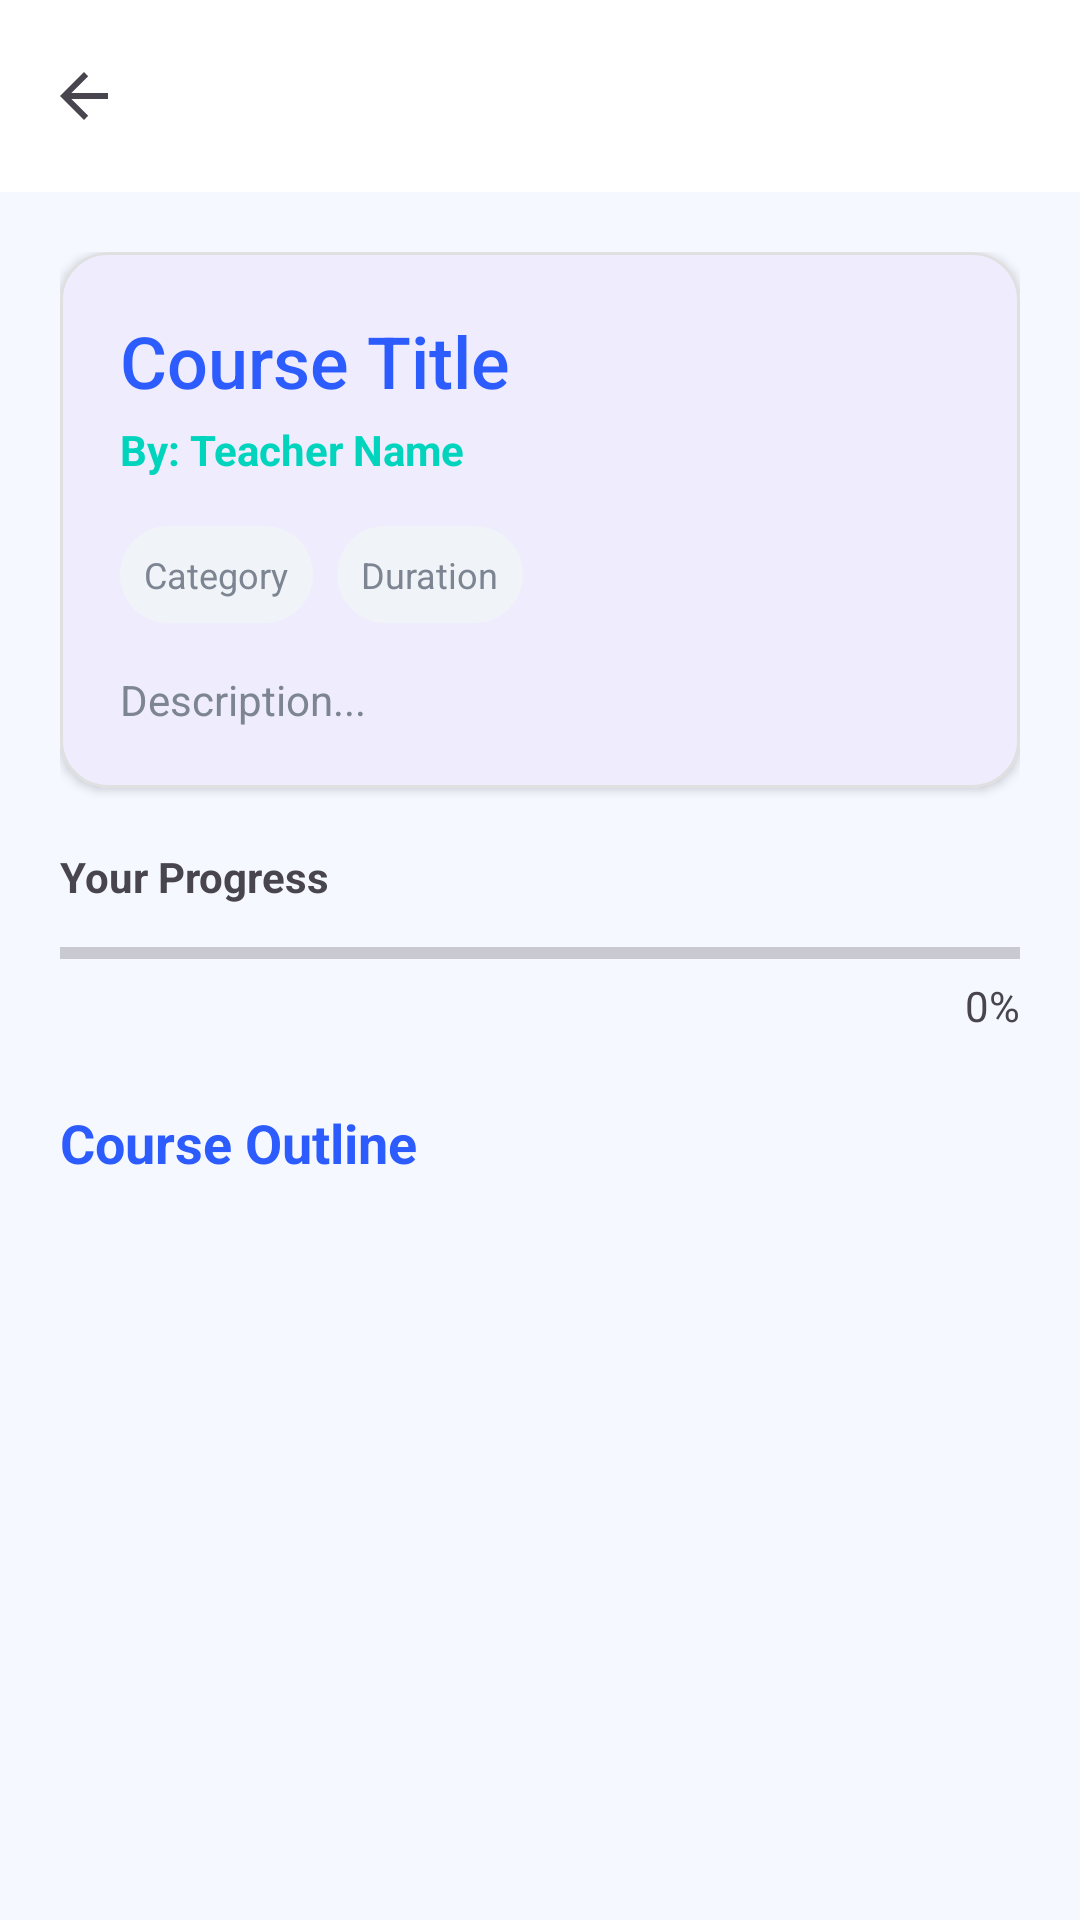

Layout XML and referenced resources for this Android screen:
<!-- AndroidManifest.xml: application theme Theme.ElearningEduSystem -->
<!-- res/layout/activity_course.xml -->
<?xml version="1.0" encoding="utf-8"?>
<androidx.coordinatorlayout.widget.CoordinatorLayout xmlns:android="http://schemas.android.com/apk/res/android"
    xmlns:app="http://schemas.android.com/apk/res-auto"
    xmlns:tools="http://schemas.android.com/tools"
    android:layout_width="match_parent"
    android:layout_height="match_parent"
    android:background="@color/background_light">

    <com.google.android.material.appbar.AppBarLayout
        android:id="@+id/appBarLayout"
        android:layout_width="match_parent"
        android:layout_height="wrap_content"
        android:theme="@style/ThemeOverlay.AppCompat.Light">

        <androidx.appcompat.widget.Toolbar
            android:id="@+id/toolbarCourse"
            android:layout_width="match_parent"
            android:layout_height="?attr/actionBarSize"
            android:background="@color/surface_white"
            app:titleTextColor="@color/primary_blue"
            app:navigationIcon="?attr/homeAsUpIndicator"
            app:navigationIconTint="@color/primary_blue" />

    </com.google.android.material.appbar.AppBarLayout>

    <androidx.core.widget.NestedScrollView
        android:layout_width="match_parent"
        android:layout_height="match_parent"
        app:layout_behavior="@string/appbar_scrolling_view_behavior">

        <LinearLayout
            android:layout_width="match_parent"
            android:layout_height="wrap_content"
            android:orientation="vertical"
            android:padding="20dp">

            
            <com.google.android.material.card.MaterialCardView
                android:layout_width="match_parent"
                android:layout_height="wrap_content"
                app:cardCornerRadius="16dp"
                app:cardElevation="2dp"
                app:strokeWidth="1dp"
                app:strokeColor="#E0E0E0">

                <LinearLayout
                    android:layout_width="match_parent"
                    android:layout_height="wrap_content"
                    android:orientation="vertical"
                    android:padding="20dp">

                    <TextView
                        android:id="@+id/tvCourseTitle"
                        android:layout_width="match_parent"
                        android:layout_height="wrap_content"
                        android:text="Course Title"
                        android:textSize="24sp"
                        android:fontFamily="sans-serif-medium"
                        android:textColor="@color/primary_blue" />

                    <TextView
                        android:id="@+id/tvTeacherInfo"
                        android:layout_width="wrap_content"
                        android:layout_height="wrap_content"
                        android:layout_marginTop="4dp"
                        android:text="By: Teacher Name"
                        android:textColor="@color/secondary_teal"
                        android:textStyle="bold" />

                    <LinearLayout
                        android:layout_width="match_parent"
                        android:layout_height="wrap_content"
                        android:layout_marginTop="16dp"
                        android:orientation="horizontal">

                        <TextView
                            android:id="@+id/tvCourseCategory"
                            android:layout_width="wrap_content"
                            android:layout_height="wrap_content"
                            android:background="@drawable/rounded_button"
                            android:backgroundTint="#F0F4F8"
                            android:padding="8dp"
                            android:text="Category"
                            android:textColor="@color/text_secondary"
                            android:textSize="12sp" />

                        <TextView
                            android:id="@+id/tvCourseDuration"
                            android:layout_width="wrap_content"
                            android:layout_height="wrap_content"
                            android:layout_marginStart="8dp"
                            android:background="@drawable/rounded_button"
                            android:backgroundTint="#F0F4F8"
                            android:padding="8dp"
                            android:text="Duration"
                            android:textColor="@color/text_secondary"
                            android:textSize="12sp" />
                    </LinearLayout>

                    <TextView
                        android:id="@+id/tvCourseDetails"
                        android:layout_width="match_parent"
                        android:layout_height="wrap_content"
                        android:layout_marginTop="16dp"
                        android:text="Description..."
                        android:textColor="@color/text_secondary" />

                </LinearLayout>
            </com.google.android.material.card.MaterialCardView>

            
            <LinearLayout
                android:id="@+id/llStudentProgress"
                android:layout_width="match_parent"
                android:layout_height="wrap_content"
                android:orientation="vertical"
                android:layout_marginTop="20dp">

                <TextView
                    android:layout_width="wrap_content"
                    android:layout_height="wrap_content"
                    android:text="Your Progress"
                    android:textStyle="bold" />

                <ProgressBar
                    android:id="@+id/progressBar"
                    style="?android:attr/progressBarStyleHorizontal"
                    android:layout_width="match_parent"
                    android:layout_height="wrap_content"
                    android:layout_marginTop="8dp"
                    android:progressTint="@color/secondary_teal" />

                <TextView
                    android:id="@+id/tvProgressText"
                    android:layout_width="wrap_content"
                    android:layout_height="wrap_content"
                    android:layout_gravity="end"
                    android:text="0%" />
            </LinearLayout>

            
            <LinearLayout
                android:id="@+id/llTeacherEnrolledStudents"
                android:layout_width="match_parent"
                android:layout_height="wrap_content"
                android:orientation="vertical"
                android:visibility="gone"
                android:layout_marginTop="20dp">

                <TextView
                    android:layout_width="wrap_content"
                    android:layout_height="wrap_content"
                    android:text="Enrolled Students &amp; Progress"
                    android:textSize="18sp"
                    android:textStyle="bold"
                    android:textColor="@color/primary_blue" />

                <androidx.recyclerview.widget.RecyclerView
                    android:id="@+id/rvEnrolledStudents"
                    android:layout_width="match_parent"
                    android:layout_height="wrap_content"
                    android:layout_marginTop="12dp"
                    android:nestedScrollingEnabled="false"
                    tools:listitem="@layout/item_student_progress" />
            </LinearLayout>

            <TextView
                android:layout_width="wrap_content"
                android:layout_height="wrap_content"
                android:layout_marginTop="24dp"
                android:text="Course Outline"
                android:textSize="18sp"
                android:textStyle="bold"
                android:textColor="@color/primary_blue" />

            
            <androidx.recyclerview.widget.RecyclerView
                android:id="@+id/rvOutline"
                android:layout_width="match_parent"
                android:layout_height="wrap_content"
                android:layout_marginTop="12dp"
                android:nestedScrollingEnabled="false"
                tools:listitem="@layout/item_outline" />

            
            <LinearLayout
                android:id="@+id/llTeacherTools"
                android:layout_width="match_parent"
                android:layout_height="wrap_content"
                android:orientation="vertical"
                android:visibility="gone"
                android:layout_marginTop="20dp">

                <Button
                    android:id="@+id/btnAddOutlineItem"
                    android:layout_width="match_parent"
                    android:layout_height="wrap_content"
                    android:text="+ Add Outline Item (Week/Day)"
                    style="@style/Widget.MaterialComponents.Button.OutlinedButton" />
            </LinearLayout>

            
            <Button
                android:id="@+id/btnMarkComplete"
                android:layout_width="match_parent"
                android:layout_height="60dp"
                android:layout_marginTop="32dp"
                android:text="Generate Certificate"
                android:visibility="gone"
                android:background="@drawable/rounded_button"
                android:textColor="@color/white" />

        </LinearLayout>
    </androidx.core.widget.NestedScrollView>

</androidx.coordinatorlayout.widget.CoordinatorLayout>
<!-- res/layout/item_student_progress.xml (included above) -->
<?xml version="1.0" encoding="utf-8"?>
<com.google.android.material.card.MaterialCardView xmlns:android="http://schemas.android.com/apk/res/android"
    xmlns:app="http://schemas.android.com/apk/res-auto"
    android:layout_width="match_parent"
    android:layout_height="wrap_content"
    android:layout_marginBottom="8dp"
    app:cardCornerRadius="12dp"
    app:cardElevation="2dp">

    <LinearLayout
        android:layout_width="match_parent"
        android:layout_height="wrap_content"
        android:orientation="vertical"
        android:padding="12dp">

        <TextView
            android:id="@+id/tvStudentName"
            android:layout_width="wrap_content"
            android:layout_height="wrap_content"
            android:text="Student Name"
            android:textSize="16sp"
            android:textStyle="bold"
            android:textColor="@color/text_main" />

        <LinearLayout
            android:layout_width="match_parent"
            android:layout_height="wrap_content"
            android:orientation="horizontal"
            android:layout_marginTop="4dp"
            android:gravity="center_vertical">

            <ProgressBar
                android:id="@+id/pbStudentProgress"
                style="?android:attr/progressBarStyleHorizontal"
                android:layout_width="0dp"
                android:layout_height="wrap_content"
                android:layout_weight="1"
                android:progressTint="@color/secondary_teal" />

            <TextView
                android:id="@+id/tvStudentProgressPercent"
                android:layout_width="wrap_content"
                android:layout_height="wrap_content"
                android:layout_marginStart="8dp"
                android:text="0%"
                android:textColor="@color/text_sub"
                android:textSize="12sp" />
        </LinearLayout>
    </LinearLayout>
</com.google.android.material.card.MaterialCardView>
<!-- res/layout/item_outline.xml (included above) -->
<?xml version="1.0" encoding="utf-8"?>
<com.google.android.material.card.MaterialCardView xmlns:android="http://schemas.android.com/apk/res/android"
    xmlns:app="http://schemas.android.com/apk/res-auto"
    android:layout_width="match_parent"
    android:layout_height="wrap_content"
    android:layout_marginBottom="12dp"
    app:cardCornerRadius="12dp"
    app:cardElevation="1dp"
    app:strokeWidth="1dp"
    app:strokeColor="#F0F0F0">

    <LinearLayout
        android:layout_width="match_parent"
        android:layout_height="wrap_content"
        android:orientation="vertical"
        android:padding="16dp">

        <LinearLayout
            android:layout_width="match_parent"
            android:layout_height="wrap_content"
            android:orientation="horizontal"
            android:gravity="center_vertical">

            <TextView
                android:id="@+id/tvWeekDay"
                android:layout_width="0dp"
                android:layout_height="wrap_content"
                android:layout_weight="1"
                android:text="Week 1"
                android:textSize="12sp"
                android:textColor="@color/secondary_teal"
                android:textStyle="bold" />

            <TextView
                android:id="@+id/tvStatus"
                android:layout_width="wrap_content"
                android:layout_height="wrap_content"
                android:text="COMPLETED"
                android:textSize="10sp"
                android:textColor="#4CAF50"
                android:textStyle="bold"
                android:visibility="gone" />
        </LinearLayout>

        <LinearLayout
            android:layout_width="match_parent"
            android:layout_height="wrap_content"
            android:orientation="horizontal"
            android:gravity="center_vertical"
            android:layout_marginTop="4dp">

            <ImageView
                android:id="@+id/ivTypeIcon"
                android:layout_width="24dp"
                android:layout_height="24dp"
                android:src="@android:drawable/ic_menu_slideshow"
                app:tint="@color/primary_blue" />

            <TextView
                android:id="@+id/tvItemTitle"
                android:layout_width="0dp"
                android:layout_height="wrap_content"
                android:layout_weight="1"
                android:layout_marginStart="12dp"
                android:text="Video Lecture: Introduction"
                android:textSize="16sp"
                android:textColor="@color/text_primary" />

            <ImageView
                android:id="@+id/ivEditItem"
                android:layout_width="32dp"
                android:layout_height="32dp"
                android:padding="6dp"
                android:src="@android:drawable/ic_menu_edit"
                android:visibility="gone" />

            <ImageView
                android:id="@+id/ivDeleteItem"
                android:layout_width="32dp"
                android:layout_height="32dp"
                android:padding="6dp"
                android:src="@android:drawable/ic_menu_delete"
                android:visibility="gone" />
        </LinearLayout>

        <Button
            android:id="@+id/btnMarkComplete"
            android:layout_width="wrap_content"
            android:layout_height="36dp"
            android:layout_marginTop="8dp"
            android:layout_gravity="end"
            android:text="Mark as Done"
            android:textSize="12sp"
            android:padding="0dp"
            android:visibility="gone"
            style="@style/Widget.MaterialComponents.Button.OutlinedButton" />

    </LinearLayout>
</com.google.android.material.card.MaterialCardView>
<!-- resources referenced by this layout -->
<resources>
  <color name="background_light">#F5F8FF</color>
  <color name="primary_blue">#2D5CFE</color>
  <color name="secondary_teal">#00D4BD</color>
  <color name="surface_white">#FFFFFF</color>
  <color name="text_main">#0A1629</color>
  <color name="text_primary">#0A1629</color>
  <color name="text_secondary">#7D8592</color>
  <color name="text_sub">#7D8592</color>
  <color name="white">#FFFFFF</color>
  <!-- drawable rounded_button (drawable) -->
  <?xml version="1.0" encoding="utf-8"?>
  <ripple xmlns:android="http://schemas.android.com/apk/res/android"
      android:color="#40FFFFFF">
      <item>
          <shape android:shape="rectangle">
              <gradient
                  android:startColor="@color/primary_blue"
                  android:endColor="@color/primary_variant"
                  android:angle="0" />
              <corners android:radius="20dp" />
              <padding
                  android:bottom="14dp"
                  android:left="24dp"
                  android:right="24dp"
                  android:top="14dp" />
          </shape>
      </item>
  </ripple>
  <style name="Theme.ElearningEduSystem" parent="Base.Theme.ElearningEduSystem" />
  <color name="primary_variant">#1A3BBA</color>
  <style name="Base.Theme.ElearningEduSystem" parent="Theme.Material3.DayNight.NoActionBar">
          
          <item name="colorPrimary">@color/primary_blue</item>
          <item name="colorOnPrimary">@color/white</item>
          <item name="colorSecondary">@color/secondary_teal</item>
          <item name="android:windowBackground">@color/background_light</item>
          <item name="android:statusBarColor">@color/primary_dark</item>
  
          
          <item name="editTextStyle">@style/AppEditTextStyle</item>
      </style>
  <color name="primary_dark">#1A3BBA</color>
  <style name="AppEditTextStyle" parent="Widget.AppCompat.EditText">
          <item name="android:textColor">@color/black</item>
          <item name="android:textColorHint">@color/text_hint</item>
      </style>
  <color name="black">#000000</color>
  <color name="text_hint">#9EA5B1</color>
</resources>
